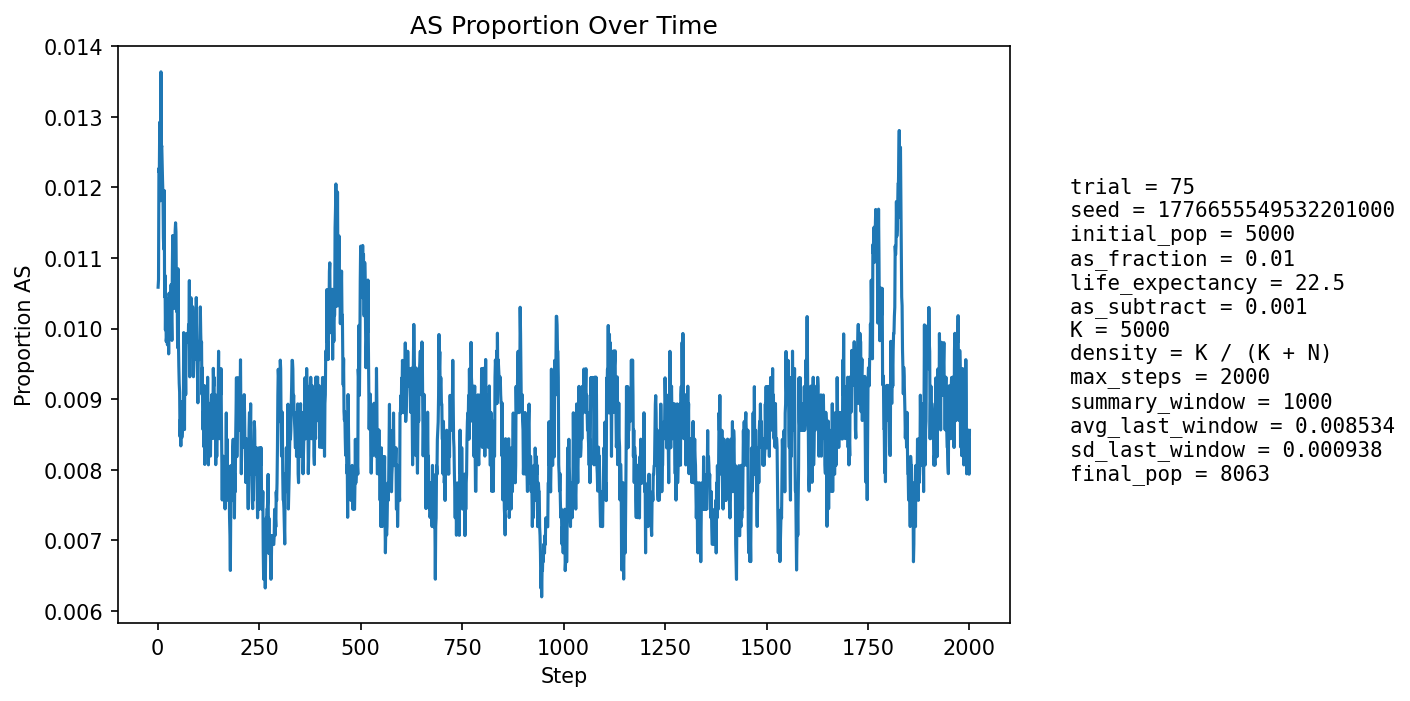

Data behind this chart, as committed beside it:
step, population_size, births, newborn_AA, newborn_AS, newborn_SS, prop_newborn_AA, prop_newborn_AS, prop_newborn_SS, prop_repro_AA, prop_repro_AS, prop_AS_population
1, 5290, 1266, 1252, 14, 0, 0.9889, 0.01106, 0.0, 0.9917, 0.008291, 0.01059
2, 5423, 1234, 1225, 9, 0, 0.9927, 0.007293, 0.0, 0.9906, 0.009449, 0.0107
3, 5542, 1221, 1205, 16, 0, 0.9869, 0.0131, 0.0, 0.9894, 0.0106, 0.01227
4, 5651, 1214, 1201, 13, 0, 0.9893, 0.01071, 0.0, 0.9871, 0.0129, 0.01221
5, 5803, 1266, 1247, 19, 0, 0.985, 0.01501, 0.0, 0.987, 0.01298, 0.01292
6, 5952, 1299, 1284, 15, 0, 0.9885, 0.01155, 0.0, 0.9879, 0.01211, 0.01243
7, 6096, 1323, 1310, 13, 0, 0.9902, 0.009826, 0.0, 0.9876, 0.01242, 0.01181
8, 6233, 1339, 1313, 26, 0, 0.9806, 0.01942, 0.0, 0.9882, 0.01178, 0.01364
9, 6371, 1363, 1347, 16, 0, 0.9883, 0.01174, 0.0, 0.9876, 0.01241, 0.01256
10, 6513, 1387, 1370, 17, 0, 0.9877, 0.01226, 0.0, 0.9883, 0.01173, 0.01259
11, 6652, 1411, 1394, 17, 0, 0.988, 0.01205, 0.0, 0.9889, 0.01108, 0.01233
12, 6786, 1432, 1415, 16, 1, 0.9881, 0.01117, 0.0006983, 0.9877, 0.01228, 0.01208
13, 6899, 1436, 1420, 16, 0, 0.9889, 0.01114, 0.0, 0.9876, 0.01241, 0.01189
14, 7002, 1445, 1432, 13, 0, 0.991, 0.008997, 0.0, 0.9878, 0.01221, 0.01128
15, 7101, 1459, 1445, 14, 0, 0.9904, 0.009596, 0.0, 0.988, 0.01199, 0.01113
16, 7193, 1475, 1453, 22, 0, 0.9851, 0.01492, 0.0, 0.988, 0.01205, 0.01196
17, 7273, 1485, 1475, 10, 0, 0.9933, 0.006734, 0.0, 0.9881, 0.01187, 0.01045
18, 7347, 1493, 1476, 17, 0, 0.9886, 0.01139, 0.0, 0.9891, 0.01091, 0.01075
19, 7415, 1500, 1488, 12, 0, 0.992, 0.008, 0.0, 0.9895, 0.01053, 0.00998
20, 7479, 1508, 1489, 19, 0, 0.9874, 0.0126, 0.0, 0.9896, 0.01042, 0.01043
21, 7538, 1515, 1502, 13, 0, 0.9914, 0.008581, 0.0, 0.9905, 0.009524, 0.009817
22, 7589, 1521, 1505, 16, 0, 0.9895, 0.01052, 0.0, 0.9903, 0.009704, 0.009883
23, 7638, 1526, 1512, 14, 0, 0.9908, 0.009174, 0.0, 0.9906, 0.009373, 0.00995
24, 7678, 1530, 1516, 14, 0, 0.9908, 0.00915, 0.0, 0.9897, 0.01034, 0.009768
25, 7716, 1534, 1517, 17, 0, 0.9889, 0.01108, 0.0, 0.9902, 0.009769, 0.01011
26, 7748, 1538, 1518, 20, 0, 0.987, 0.013, 0.0, 0.99, 0.009969, 0.01033
27, 7779, 1541, 1529, 12, 0, 0.9922, 0.007787, 0.0, 0.9906, 0.009415, 0.009641
28, 7809, 1546, 1525, 21, 0, 0.9864, 0.01358, 0.0, 0.9906, 0.009367, 0.0105
29, 7832, 1547, 1528, 19, 0, 0.9877, 0.01228, 0.0, 0.9907, 0.009336, 0.01034
30, 7851, 1549, 1533, 15, 1, 0.9897, 0.009684, 0.0006456, 0.9904, 0.009557, 0.009935
31, 7872, 1551, 1534, 17, 0, 0.989, 0.01096, 0.0, 0.991, 0.009029, 0.01016
32, 7892, 1554, 1538, 16, 0, 0.9897, 0.0103, 0.0, 0.9903, 0.009748, 0.01014
33, 7908, 1555, 1535, 20, 0, 0.9871, 0.01286, 0.0, 0.9898, 0.01022, 0.01062
34, 7920, 1556, 1542, 14, 0, 0.991, 0.008997, 0.0, 0.99, 0.009955, 0.0101
35, 7933, 1558, 1545, 13, 0, 0.9917, 0.008344, 0.0, 0.9901, 0.009938, 0.009832
36, 7943, 1559, 1535, 24, 0, 0.9846, 0.01539, 0.0, 0.9901, 0.009921, 0.01083
37, 7952, 1560, 1535, 25, 0, 0.984, 0.01603, 0.0, 0.9898, 0.01016, 0.01132
38, 7959, 1560, 1547, 13, 0, 0.9917, 0.008333, 0.0, 0.9904, 0.009649, 0.01043
39, 7968, 1561, 1544, 17, 0, 0.9891, 0.01089, 0.0, 0.9909, 0.009145, 0.01067
40, 7974, 1562, 1547, 15, 0, 0.9904, 0.009603, 0.0, 0.9899, 0.01012, 0.01028
41, 7981, 1564, 1544, 19, 1, 0.9872, 0.01215, 0.0006394, 0.9889, 0.01109, 0.01065
42, 7988, 1564, 1544, 20, 0, 0.9872, 0.01279, 0.0, 0.9894, 0.01059, 0.01102
43, 7995, 1565, 1545, 20, 0, 0.9872, 0.01278, 0.0, 0.9892, 0.01082, 0.01138
44, 8001, 1566, 1547, 19, 0, 0.9879, 0.01213, 0.0, 0.9892, 0.01081, 0.0115
45, 8004, 1566, 1547, 19, 0, 0.9879, 0.01213, 0.0, 0.9889, 0.01105, 0.01137
46, 8006, 1566, 1552, 14, 0, 0.9911, 0.00894, 0.0, 0.9889, 0.01105, 0.01062
47, 8009, 1566, 1553, 13, 0, 0.9917, 0.008301, 0.0, 0.989, 0.01105, 0.01024
48, 8014, 1566, 1549, 17, 0, 0.9891, 0.01086, 0.0, 0.9892, 0.0108, 0.01048
49, 8017, 1567, 1555, 12, 0, 0.9923, 0.007658, 0.0, 0.9892, 0.01079, 0.009729
50, 8020, 1567, 1543, 24, 0, 0.9847, 0.01532, 0.0, 0.9895, 0.01054, 0.01085
51, 8023, 1568, 1555, 13, 0, 0.9917, 0.008291, 0.0, 0.9902, 0.009799, 0.009847
52, 8024, 1568, 1555, 13, 0, 0.9917, 0.008291, 0.0, 0.9902, 0.009797, 0.009472
53, 8024, 1568, 1554, 14, 0, 0.9911, 0.008929, 0.0, 0.9909, 0.00906, 0.009222
54, 8023, 1567, 1553, 14, 0, 0.9911, 0.008934, 0.0, 0.9902, 0.009797, 0.009099
55, 8028, 1568, 1560, 8, 0, 0.9949, 0.005102, 0.0, 0.9907, 0.009305, 0.00847
56, 8031, 1569, 1555, 14, 0, 0.9911, 0.008923, 0.0, 0.9907, 0.009298, 0.008716
57, 8035, 1569, 1559, 10, 0, 0.9936, 0.006373, 0.0, 0.9907, 0.009295, 0.008339
58, 8034, 1568, 1549, 19, 0, 0.9879, 0.01212, 0.0, 0.9907, 0.009293, 0.008962
59, 8037, 1569, 1557, 12, 0, 0.9924, 0.007648, 0.0, 0.9917, 0.008313, 0.008461
60, 8038, 1569, 1556, 13, 0, 0.9917, 0.008286, 0.0, 0.9917, 0.008309, 0.00846
... 1,940 more rows
